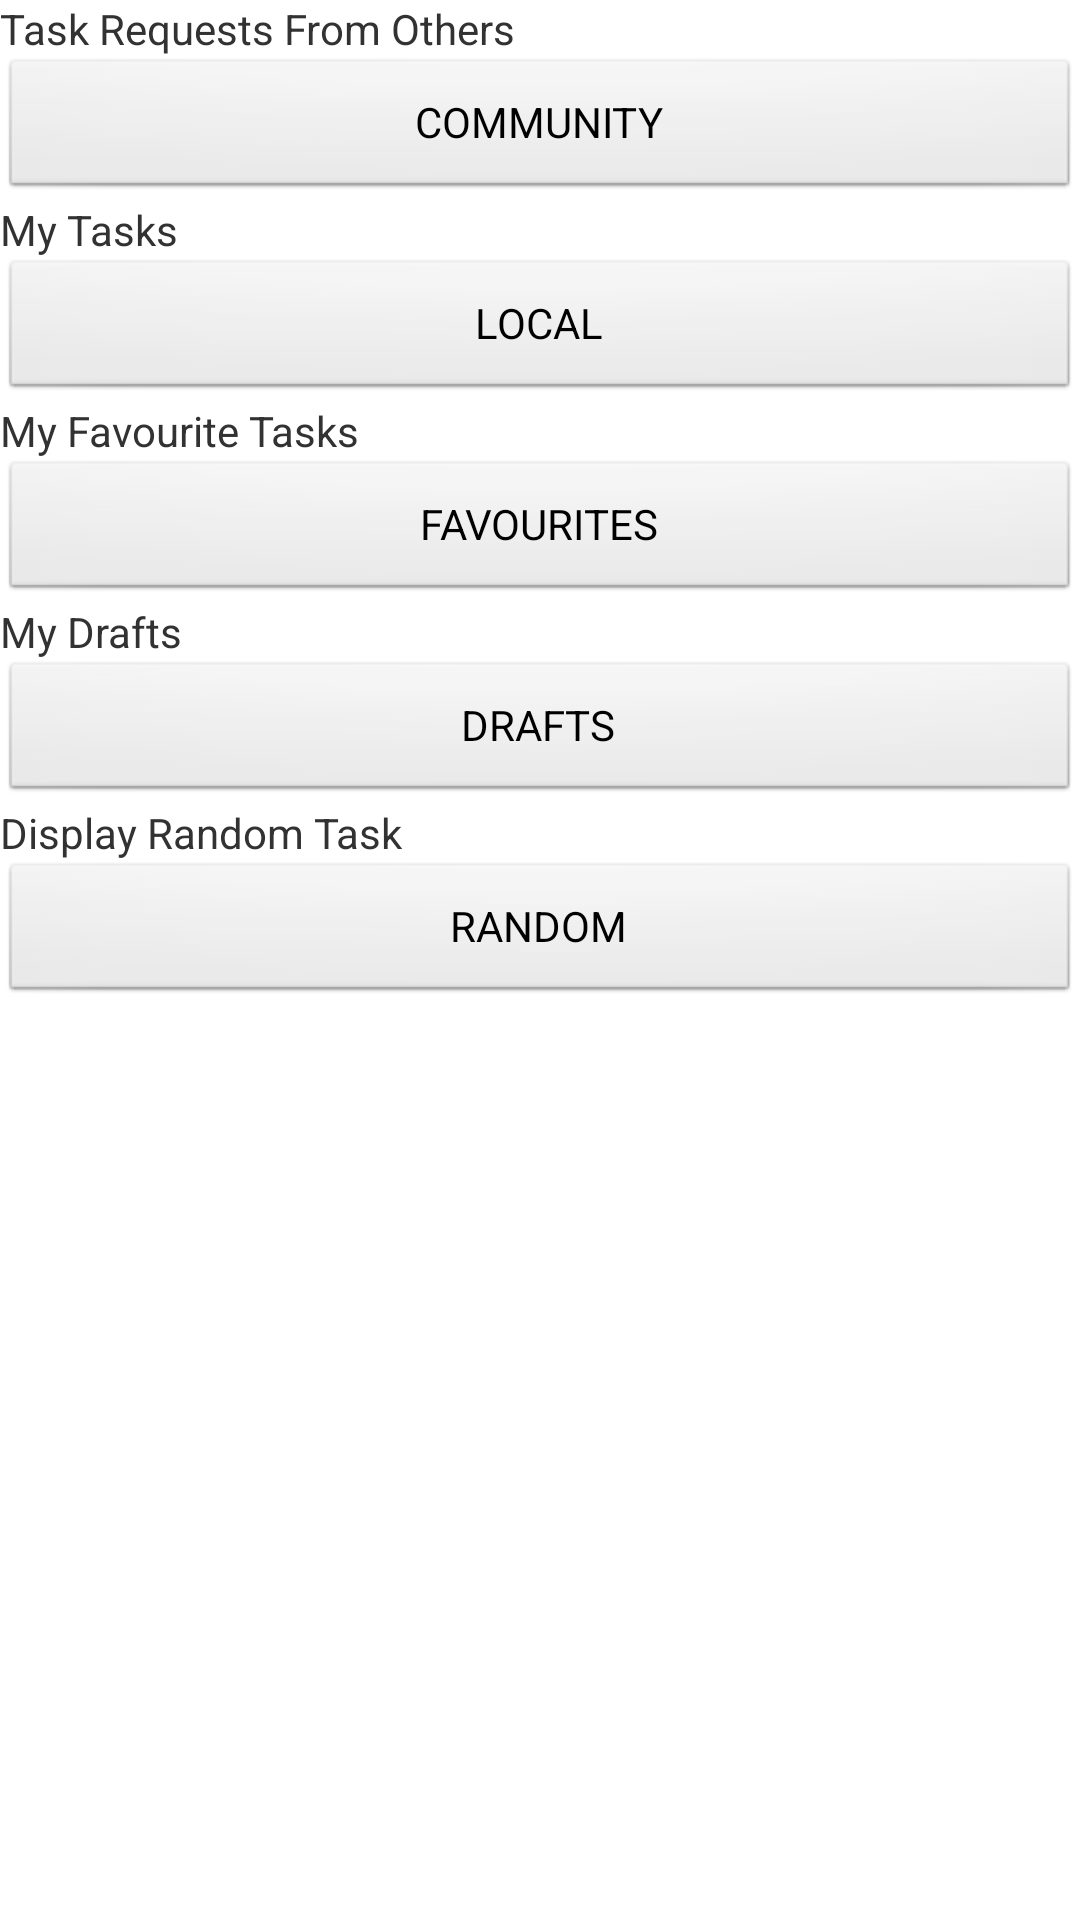

Reconstruct the res/layout file that produces this screen, plus the resources it refers to.
<!-- AndroidManifest.xml: application theme AppTheme -->
<!-- res/layout/activity_storedtasks.xml -->
<?xml version="1.0" encoding="utf-8"?>
<LinearLayout xmlns:android="http://schemas.android.com/apk/res/android"
    android:id="@+id/storetaskParentLayout"
    android:layout_width="match_parent"
    android:layout_height="match_parent"
    android:orientation="vertical" >
    
    <TextView
        android:id="@+id/other_requests"
        android:layout_width="match_parent"
        android:layout_height="wrap_content"
        android:text="@string/other_requests" />
	<Button
	    android:id="@+id/com_button"
	    android:layout_width="match_parent"
	    android:layout_height="wrap_content"
	    android:text="@string/com_button" />

    <TextView
        android:id="@+id/my_tasks"
        android:layout_width="match_parent"
        android:layout_height="wrap_content"
        android:text="@string/my_tasks" />
    <Button
        android:id="@+id/local_button"
        android:layout_width="match_parent"
	    android:layout_height="wrap_content"
        android:text="@string/local_button" />
    
    <TextView
        android:id="@+id/my_favourites"
        android:layout_width="match_parent"
        android:layout_height="wrap_content"
        android:text="@string/my_favourites" />
    <Button
        android:id="@+id/favourites_button"
        android:layout_width="match_parent"
	    android:layout_height="wrap_content"
        android:text="@string/favourites_button" />
    
    <TextView
        android:id="@+id/my_drafts"
        android:layout_width="match_parent"
        android:layout_height="wrap_content"
        android:text="@string/my_drafts" />
    <Button
        android:id="@+id/drafts_button"
        android:layout_width="match_parent"
	    android:layout_height="wrap_content"
        android:text="@string/drafts_button" />
    
    <TextView
        android:id="@+id/text_random"
        android:layout_width="match_parent"
        android:layout_height="wrap_content"
        android:text="@string/random_tasks" />
    <Button
        android:id="@+id/random_button"
        android:layout_width="match_parent"
	    android:layout_height="wrap_content"
        android:text="@string/button_random" />

</LinearLayout>
<!-- resources referenced by this layout -->
<resources>
  <string name="button_random">RANDOM</string>
  <string name="com_button">COMMUNITY</string>
  <string name="drafts_button">DRAFTS</string>
  <string name="favourites_button">FAVOURITES</string>
  <string name="local_button">LOCAL</string>
  <string name="my_drafts">My Drafts</string>
  <string name="my_favourites">My Favourite Tasks</string>
  <string name="my_tasks">My Tasks</string>
  <string name="other_requests">Task Requests From Others</string>
  <string name="random_tasks">Display Random Task</string>
  <style name="AppTheme" parent="android:Theme.Light" />
</resources>
